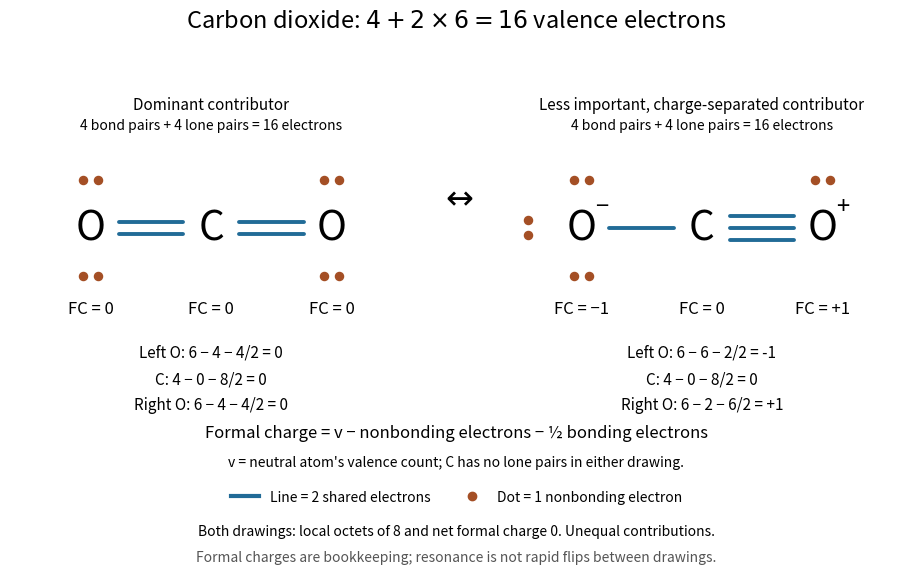

Here is the Python script that generated this plot: (Note: this script raises an exception after producing the figure.)
"""Draw original CO2 Lewis allocations and formal-charge calculations.

Build: make _media/lewis-carbon-dioxide-formal-charge.png
Tested with Python 3.14.4, Matplotlib 3.10.7, NumPy 2.3.5.
Every line is one bond pair, and every dot is one nonbonding electron.
The resonance contributors are not equally dominant or flipping molecules.
"""

from pathlib import Path

import matplotlib.pyplot as plt
from matplotlib.lines import Line2D
import numpy as np


BOND = "#216b97"
LONE = "#a44f25"


def draw_bond(axis, start, end, order):
    start, end = np.asarray(start, dtype=float), np.asarray(end, dtype=float)
    direction = (end - start) / np.linalg.norm(end - start)
    normal = np.array([-direction[1], direction[0]])
    for offset in np.arange(order) * 0.12 - (order - 1) * 0.06:
        endpoints = np.array([start + 0.28 * direction + offset * normal,
                              end - 0.28 * direction + offset * normal])
        axis.plot(*endpoints.T, color=BOND, lw=2.8, solid_capstyle="round")


def draw_pair(axis, position, vertical=False):
    centre = np.asarray(position, dtype=float)
    separation = np.array([0, 0.075] if vertical else [0.075, 0])
    dots = np.array([centre - separation, centre + separation])
    axis.scatter(*dots.T, s=34, color=LONE, zorder=3)


def main():
    plt.rcParams.update({"font.size": 11, "figure.facecolor": "white",
                         "axes.facecolor": "white", "savefig.facecolor": "white"})
    fig, axes = plt.subplots(1, 2, figsize=(9.5, 5.9), dpi=120)
    fig.subplots_adjust(left=0.03, right=0.97, bottom=0.37, top=0.78, wspace=0.22)
    fig.suptitle(r"Carbon dioxide: $4 + 2\times6 = 16$ valence electrons", fontsize=17, y=0.965)
    positions = [(-1.2, 0), (0, 0), (1.2, 0)]
    valence = np.array([6, 4, 6])  # Left O, C, right O.
    examples = [
        ("Dominant contributor", (2, 2),
         [[(-1.2, 0.48, False), (-1.2, -0.48, False)], [],
          [(1.2, 0.48, False), (1.2, -0.48, False)]],
         (0, 0, 0)),
        ("Less important, charge-separated contributor", (1, 3),
         [[(-1.2, 0.48, False), (-1.2, -0.48, False), (-1.73, 0, True)], [],
          [(1.2, 0.48, False)]],
         (-1, 0, 1)),
    ]
    for axis, (heading, orders, pairs, expected) in zip(axes, examples):
        nonbonding = 2 * np.array([len(p) for p in pairs])
        incident = 2 * np.array([orders[0], sum(orders), orders[1]])
        formal = valence - nonbonding - incident // 2
        total = int(nonbonding.sum() + incident.sum() // 2)
        np.testing.assert_array_equal(formal, expected)
        np.testing.assert_array_equal(nonbonding + incident, [8, 8, 8])
        assert total == 16 and formal.sum() == 0
        assert len(pairs[1]) == 0 and sum(map(len, pairs)) == 4
        assert sum(orders) == 4
        axis.set(xlim=(-2.0, 2.0), ylim=(-1.08, 0.85), aspect="equal")
        axis.axis("off")
        axis.set_title(heading, fontsize=11, pad=24)
        axis.text(0.5, 1.065, "4 bond pairs + 4 lone pairs = 16 electrons",
                  ha="center", transform=axis.transAxes, fontsize=10)
        for i, ((x, y), symbol) in enumerate(zip(positions, ["O", "C", "O"])):
            axis.text(x, y, symbol, ha="center", va="center", fontsize=29)
            if formal[i]:
                axis.text(x + 0.2, y + 0.21, "−" if formal[i] < 0 else "+",
                          ha="center", va="center", fontsize=17)
            for px, py, vertical in pairs[i]:
                draw_pair(axis, (px, py), vertical)
            charge = "0" if formal[i] == 0 else f"{formal[i]:+d}".replace("-", "−")
            axis.text(x, -0.85, f"FC = {charge}", ha="center", fontsize=12)
        for i, order in enumerate(orders):
            draw_bond(axis, positions[i], positions[i + 1], order)
        calculations = [f"{label}: {v} − {n} − {b}/2 = {fc:+d}".replace("+0", "0")
                        for label, v, n, b, fc in
                        zip(["Left O", "C", "Right O"], valence, nonbonding, incident, formal)]
        axis.text(0.5, -0.04, "\n".join(calculations), transform=axis.transAxes,
                  ha="center", va="top", linespacing=1.7, fontsize=11)
        print(f"CO2 orders={orders}; nonbonding={nonbonding.tolist()}; "
              f"incident bonding={incident.tolist()}; FC={formal.tolist()}; "
              f"total={total}; local counts={(nonbonding + incident).tolist()}")

    fig.text(0.5, 0.63, r"$\leftrightarrow$", fontsize=24, ha="center")
    fig.text(0.5, 0.24, "Formal charge = v − nonbonding electrons − ½ bonding electrons",
             ha="center", fontsize=12)
    fig.text(0.5, 0.19, "v = neutral atom's valence count; C has no lone pairs in either drawing.",
             ha="center", fontsize=10)
    fig.legend(handles=[Line2D([0], [0], color=BOND, lw=3, label="Line = 2 shared electrons"),
                        Line2D([0], [0], color=LONE, marker="o", ls="",
                               label="Dot = 1 nonbonding electron")],
               loc="lower center", bbox_to_anchor=(0.5, 0.105), ncol=2,
               frameon=False, fontsize=10)
    fig.text(0.5, 0.073, "Both drawings: local octets of 8 and net formal charge 0. Unequal contributions.",
             ha="center", fontsize=10)
    fig.text(0.5, 0.03, "Formal charges are bookkeeping; resonance is not rapid flips between drawings.",
             ha="center", fontsize=10, color="#555555")
    fig.savefig(Path.cwd() / Path(__file__).with_suffix(".png").name, transparent=False)
    plt.close(fig)


if __name__ == "__main__":
    main()
